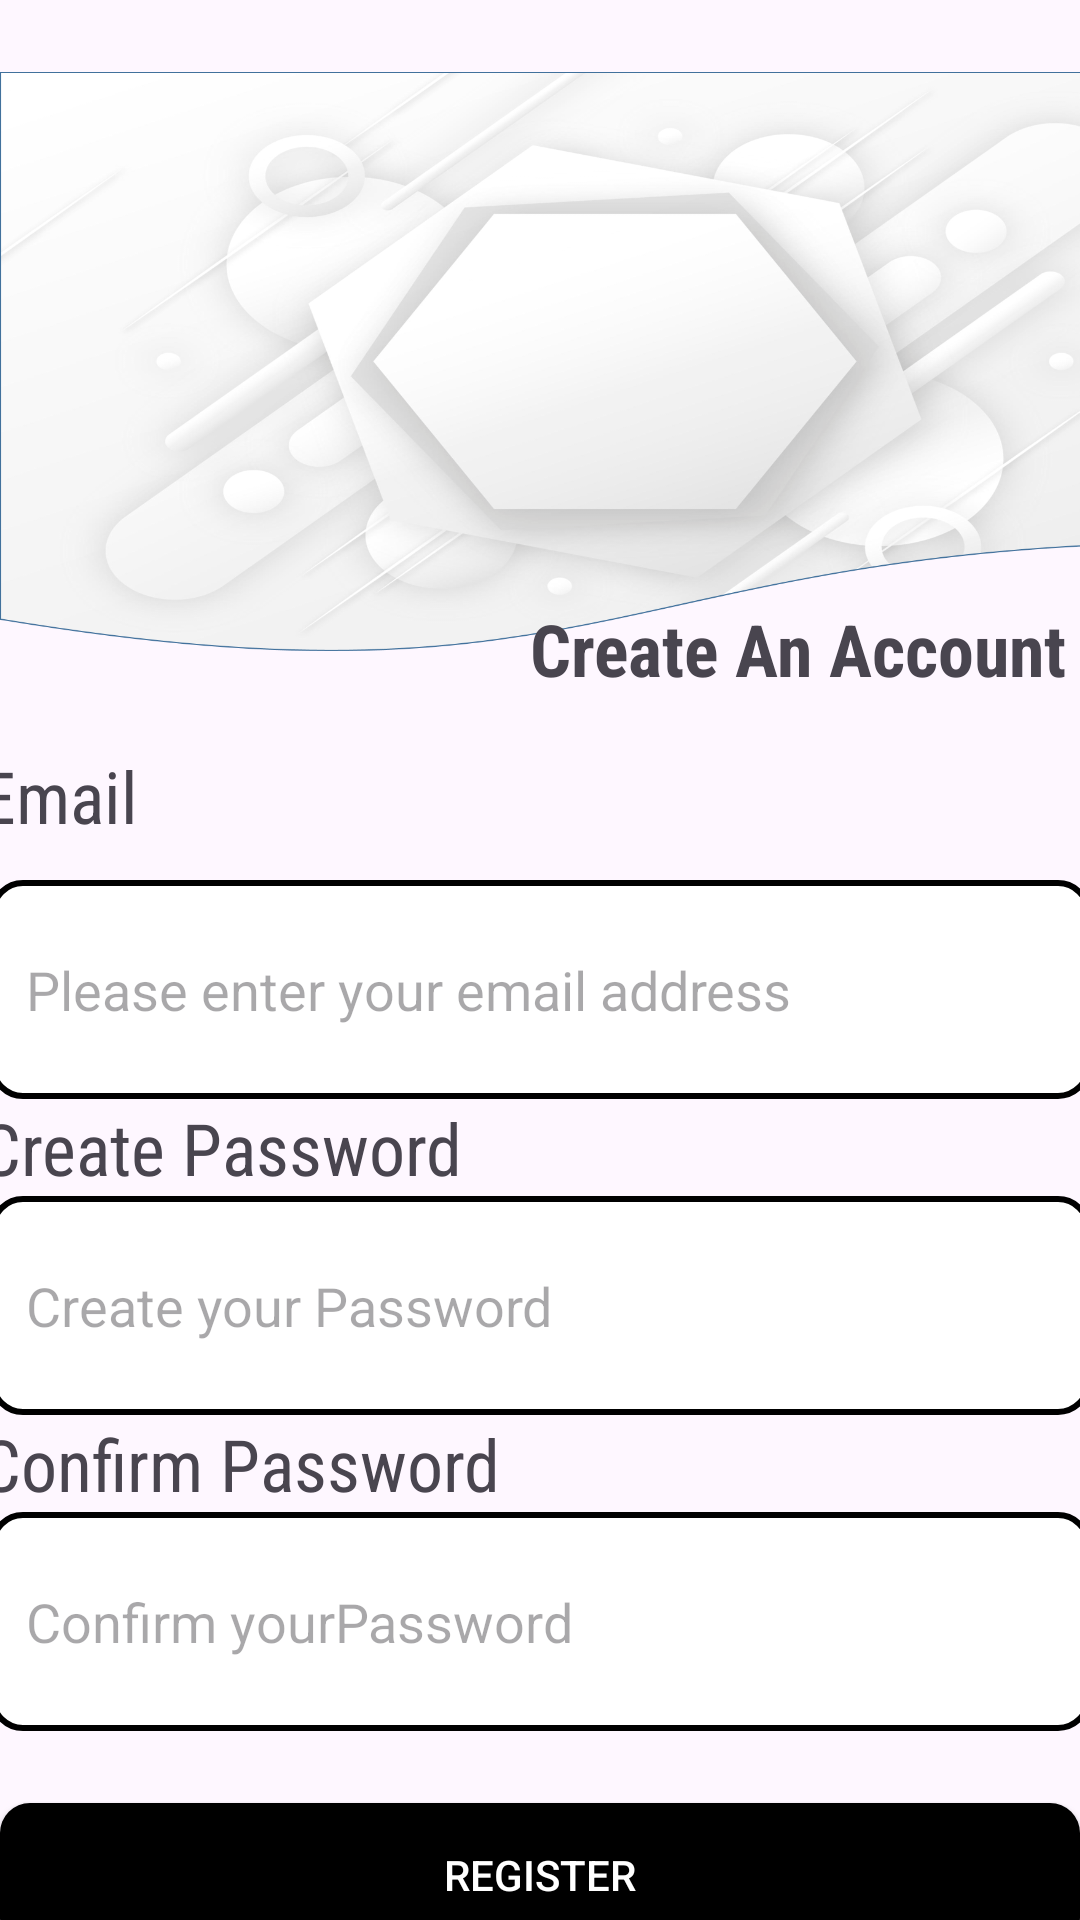

Here is an Android app screen rendered from its layout file. Give the layout XML and the strings, colors and styles it references.
<!-- AndroidManifest.xml: application theme Theme.PhilOApp -->
<!-- res/layout/fragment_register.xml -->
<?xml version="1.0" encoding="utf-8"?>
<androidx.constraintlayout.widget.ConstraintLayout xmlns:android="http://schemas.android.com/apk/res/android"
    xmlns:app="http://schemas.android.com/apk/res-auto"
    xmlns:tools="http://schemas.android.com/tools"
    android:id="@+id/constraintLayout"
    android:layout_width="match_parent"
    android:layout_height="match_parent"
    tools:context=".Logins.RegisterFragment" >


    <ImageView
        android:id="@+id/imageView8"
        android:layout_width="410dp"
        android:layout_height="241dp"
        android:src="@drawable/index2" />

    <TextView
        android:id="@+id/textView2"
        android:layout_width="wrap_content"
        android:layout_height="wrap_content"
        android:layout_marginTop="200dp"
        android:fontFamily="sans-serif-condensed"
        android:text="Create An Account"
        android:textSize="24sp"
        android:textStyle="bold"
        app:layout_constraintEnd_toEndOf="parent"
        app:layout_constraintHorizontal_bias="0.974"
        app:layout_constraintStart_toStartOf="parent"
        app:layout_constraintTop_toTopOf="@+id/imageView8" />

    <LinearLayout
        android:id="@+id/linearLayout5"
        android:layout_width="374dp"
        android:layout_height="352dp"
        android:layout_marginStart="16dp"
        android:layout_marginTop="8dp"
        android:layout_marginEnd="16dp"
        android:orientation="vertical"
        app:layout_constraintEnd_toEndOf="parent"
        app:layout_constraintStart_toStartOf="parent"
        app:layout_constraintTop_toBottomOf="@+id/imageView8"
        tools:ignore="MissingConstraints">

        <TextView
            android:id="@+id/textView3"
            android:layout_width="wrap_content"
            android:layout_height="wrap_content"
            android:fontFamily="sans-serif-condensed"
            android:text="Email"
            android:textSize="24sp"
            tools:ignore="HardcodedText" />

        <EditText
            android:id="@+id/editTextText6"
            android:layout_width="367dp"
            android:layout_height="73dp"
            android:layout_gravity="center"
            android:layout_marginTop="12dp"
            android:background="@drawable/edittext_background"
            android:ems="10"
            android:hint="Please enter your email address"
            android:inputType="text"
            android:padding="12dp"
            android:textColor="@color/black"
            tools:ignore="HardcodedText,LabelFor" />

        <TextView
            android:id="@+id/textView9"
            android:layout_width="match_parent"
            android:layout_height="wrap_content"
            android:fontFamily="sans-serif-condensed"
            android:text="Create Password"
            android:textSize="24sp" />

        <EditText
            android:id="@+id/editTextTextPassword3"
            android:layout_width="367dp"
            android:layout_height="73dp"
            android:layout_gravity="center"
            android:background="@drawable/edittext_background"
            android:ems="10"
            android:hint="Create your Password"
            android:inputType="textPassword"
            android:padding="12dp"
            tools:ignore="HardcodedText,LabelFor" />

        <TextView
            android:id="@+id/textView10"
            android:layout_width="match_parent"
            android:layout_height="wrap_content"
            android:fontFamily="sans-serif-condensed"
            android:text="Confirm Password"
            android:textSize="24sp"
            tools:ignore="HardcodedText" />

        <EditText
            android:id="@+id/editTextTextPassword4"
            android:layout_width="367dp"
            android:layout_height="73dp"
            android:layout_gravity="center"
            android:background="@drawable/edittext_background"
            android:ems="10"
            android:hint="Confirm yourPassword"
            android:inputType="textPassword"
            android:padding="12dp"
            tools:ignore="HardcodedText,LabelFor" />

    </LinearLayout>


    <androidx.appcompat.widget.AppCompatButton
        android:id="@+id/button"
        android:layout_width="match_parent"
        android:layout_height="wrap_content"
        android:background="@drawable/button_background"
        android:text="Register"
        android:textColor="@color/white"
        tools:ignore="HardcodedText"
        app:layout_constraintEnd_toEndOf="parent"
        app:layout_constraintHorizontal_bias="0.501"
        app:layout_constraintStart_toStartOf="parent"
        app:layout_constraintTop_toBottomOf="@+id/linearLayout5"/>



</androidx.constraintlayout.widget.ConstraintLayout>
<!-- resources referenced by this layout -->
<resources>
  <color name="black">#FF000000</color>
  <color name="white">#FFFFFFFF</color>
  <!-- drawable button_background (drawable) -->
  <?xml version="1.0" encoding="utf-8"?>
  <selector xmlns:android="http://schemas.android.com/apk/res/android">
  
      <item>
  
  
          <shape android:shape="rectangle">
  
              <corners android:radius="10dp"/>
              <solid android:color="@color/black"/>
  
          </shape>
      </item>
  
  </selector>
  <!-- drawable edittext_background (drawable) -->
  <?xml version="1.0" encoding="utf-8"?>
  <selector xmlns:android="http://schemas.android.com/apk/res/android">
  
      <item>
  
          <shape>
  
              <solid android:color="@color/white"/>
              <corners android:radius="10dp"/>
              <stroke android:color="@color/black" android:width="2dp"/>
  
          </shape>
  
      </item>
  
  </selector>
  <!-- drawable index2: png bitmap (drawable, 595399 bytes) -->
  <style name="Theme.PhilOApp" parent="Base.Theme.PhilOApp" />
  <style name="Base.Theme.PhilOApp" parent="Theme.Material3.DayNight.NoActionBar">
          
          
      </style>
</resources>
